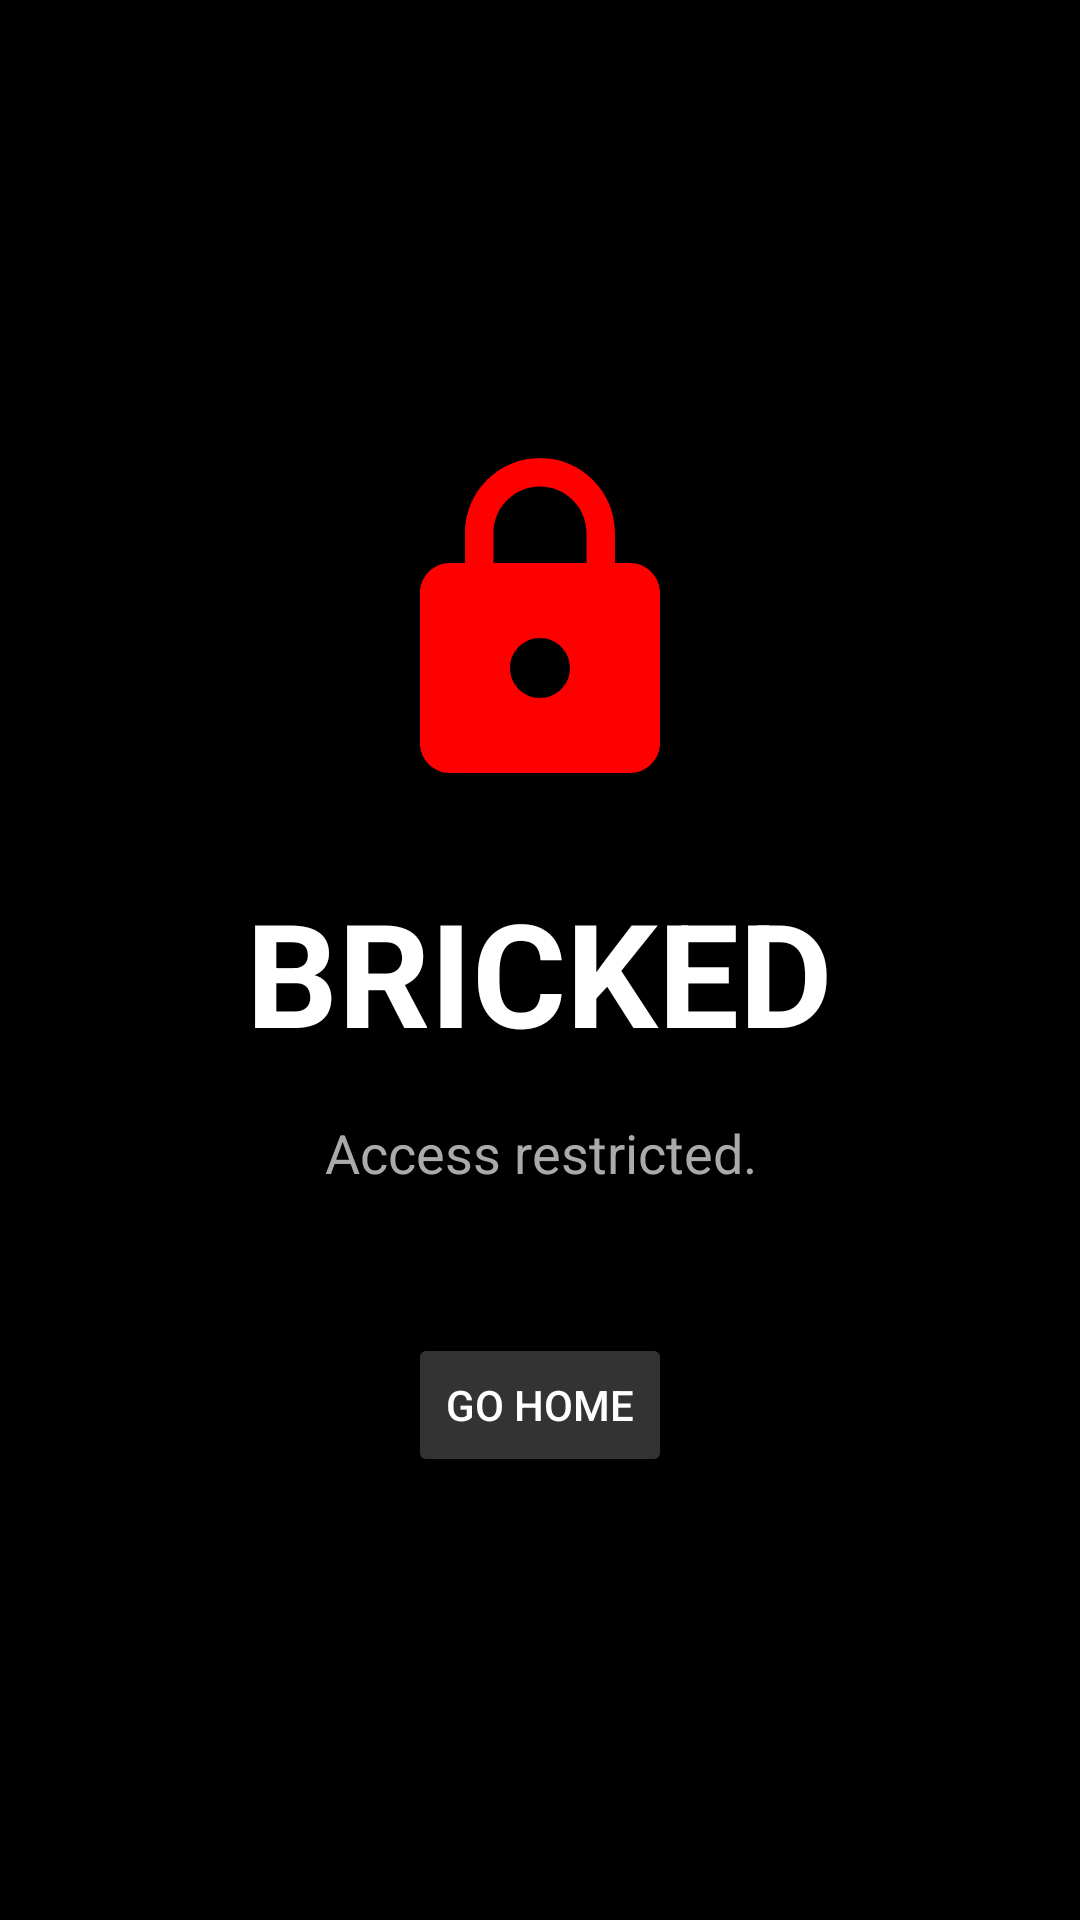

The Android layout XML behind this screen, and the referenced resources:
<!-- AndroidManifest.xml: application theme Theme.BrokeRemix -->
<!-- res/layout/activity_block.xml -->
<?xml version="1.0" encoding="utf-8"?>
<LinearLayout xmlns:android="http://schemas.android.com/apk/res/android"
    android:layout_width="match_parent"
    android:layout_height="match_parent"
    android:orientation="vertical"
    android:gravity="center"
    android:background="#000000"
    android:padding="32dp">

    <ImageView
        android:layout_width="120dp"
        android:layout_height="120dp"
        android:src="@drawable/ic_lock_closed"
        android:tint="#FF0000" />

    <TextView
        android:layout_width="wrap_content"
        android:layout_height="wrap_content"
        android:text="BRICKED"
        android:textSize="48sp"
        android:textStyle="bold"
        android:textColor="#FFFFFF"
        android:layout_marginTop="24dp" />

    <TextView
        android:id="@+id/tvBlockedMsg"
        android:layout_width="wrap_content"
        android:layout_height="wrap_content"
        android:text="Access restricted."
        android:textColor="#AAAAAA"
        android:textSize="18sp"
        android:layout_marginTop="16dp"
        android:gravity="center" />

    <Button
        android:id="@+id/btnHome"
        android:layout_width="wrap_content"
        android:layout_height="wrap_content"
        android:text="Go Home"
        android:backgroundTint="#333333"
        android:textColor="#FFFFFF"
        android:layout_marginTop="48dp" />

</LinearLayout>
<!-- resources referenced by this layout -->
<resources>
  <!-- drawable ic_lock_closed (drawable) -->
  <vector xmlns:android="http://schemas.android.com/apk/res/android"
      android:width="24dp"
      android:height="24dp"
      android:viewportWidth="24"
      android:viewportHeight="24"
      android:tint="#F44336">
    <path
        android:fillColor="@android:color/white"
        android:pathData="M18,8h-1V6c0,-2.76 -2.24,-5 -5,-5S7,3.24 7,6v2H6c-1.1,0 -2,0.9 -2,2v10c0,1.1 0.9,2 2,2h12c1.1,0 2,-0.9 2,-2V10c0,-1.1 -0.9,-2 -2,-2zm-6,9c-1.1,0 -2,-0.9 -2,-2s0.9,-2 2,-2 2,0.9 2,2 -0.9,2 -2,2zm3.1,-9H8.9V6c0,-1.71 1.39,-3.1 3.1,-3.1 1.71,0 3.1,1.39 3.1,3.1v2z"/>
  </vector>
  <style name="Theme.BrokeRemix" parent="Theme.MaterialComponents.DayNight.NoActionBar">
          <item name="colorPrimary">@color/purple_500</item>
          <item name="colorPrimaryVariant">@color/purple_700</item>
          <item name="colorOnPrimary">@color/white</item>
      </style>
  <color name="purple_500">#FF6200EE</color>
  <color name="purple_700">#FF3700B3</color>
  <color name="white">#FFFFFFFF</color>
</resources>
